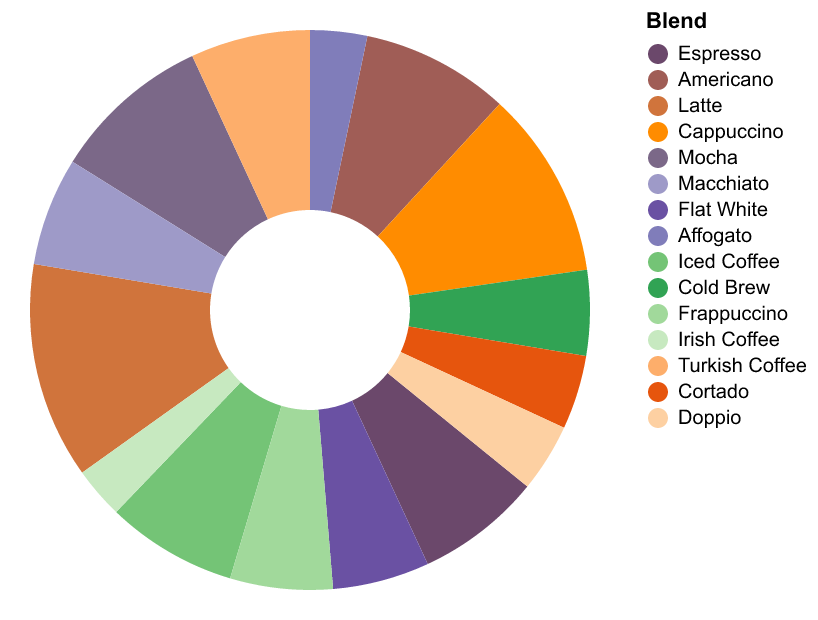

The table this chart was drawn from, first rows:
Blend, Daily Sales
Espresso, 110
Americano, 130
Latte, 190
Cappuccino, 165
Mocha, 140
Macchiato, 95
Flat White, 85
Affogato, 50
Iced Coffee, 115
Cold Brew, 75
Frappuccino, 90
Irish Coffee, 45
Turkish Coffee, 105
Cortado, 65
Doppio, 60
